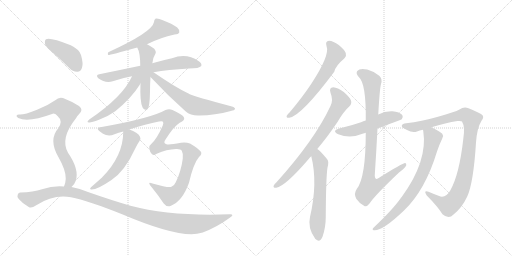
t = 0.00 s
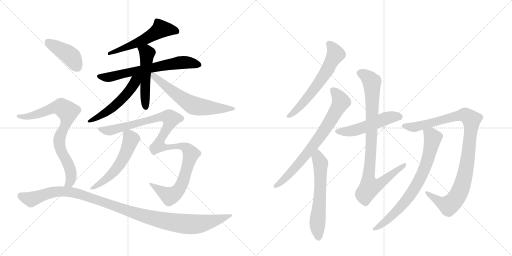
t = 2.80 s
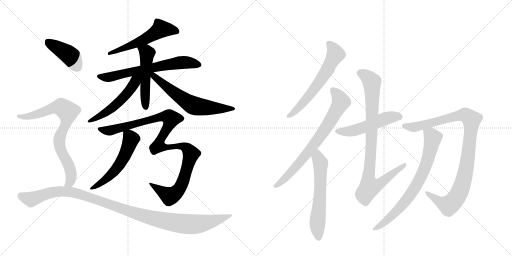
t = 5.59 s
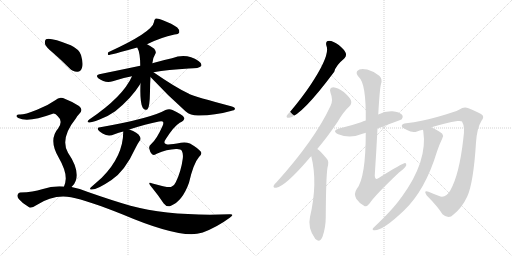
t = 8.39 s
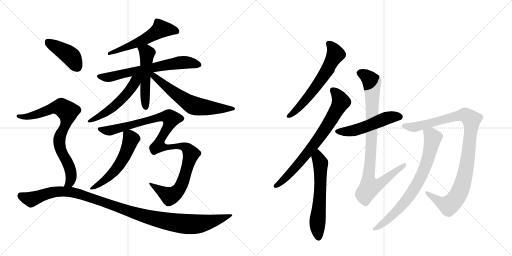
t = 11.18 s
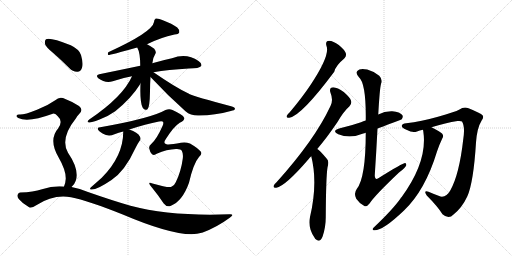
t = 13.98 s

The animated SVG that drew these frames (rendered in a browser with its animation timeline set to each time). Animation: 17 CSS @keyframes rules; one cycle of 13.98 s.

<svg version="1.1" viewBox="0 0 2048 1024" xmlns="http://www.w3.org/2000/svg">
  <g stroke="lightgray" stroke-dasharray="1,1" stroke-width="1" transform="scale(4, 4)">
    <line x1="0" y1="0" x2="256" y2="256"></line>
    <line x1="256" y1="0" x2="0" y2="256"></line>
    <line x1="128" y1="0" x2="128" y2="256"></line>
    <line x1="0" y1="128" x2="256" y2="128"></line>
    <line x1="256" y1="0" x2="512" y2="256"></line>
    <line x1="512" y1="0" x2="256" y2="256"></line>
    <line x1="384" y1="0" x2="384" y2="256"></line>
    <line x1="256" y1="128" x2="512" y2="128"></line>
  </g>
<g transform="scale(1, -1) translate(0, -850)">
   <style type="text/css">
    @keyframes keyframes0 {
      from {
       stroke: black;
       stroke-dashoffset: 555;
       stroke-width: 128;
       }
       64% {
       animation-timing-function: step-end;
       stroke: black;
       stroke-dashoffset: 0;
       stroke-width: 128;
       }
       to {
       stroke: black;
       stroke-width: 1024;
       }
       }
       #make-me-a-hanzi-animation-0 {
         animation: keyframes0 0.701660s both;
         animation-delay: 0.000000s;
         animation-timing-function: linear;
       }
    @keyframes keyframes1 {
      from {
       stroke: black;
       stroke-dashoffset: 665;
       stroke-width: 128;
       }
       68% {
       animation-timing-function: step-end;
       stroke: black;
       stroke-dashoffset: 0;
       stroke-width: 128;
       }
       to {
       stroke: black;
       stroke-width: 1024;
       }
       }
       #make-me-a-hanzi-animation-1 {
         animation: keyframes1 0.791178s both;
         animation-delay: 0.701660s;
         animation-timing-function: linear;
       }
    @keyframes keyframes2 {
      from {
       stroke: black;
       stroke-dashoffset: 509;
       stroke-width: 128;
       }
       62% {
       animation-timing-function: step-end;
       stroke: black;
       stroke-dashoffset: 0;
       stroke-width: 128;
       }
       to {
       stroke: black;
       stroke-width: 1024;
       }
       }
       #make-me-a-hanzi-animation-2 {
         animation: keyframes2 0.664225s both;
         animation-delay: 1.492839s;
         animation-timing-function: linear;
       }
    @keyframes keyframes3 {
      from {
       stroke: black;
       stroke-dashoffset: 526;
       stroke-width: 128;
       }
       63% {
       animation-timing-function: step-end;
       stroke: black;
       stroke-dashoffset: 0;
       stroke-width: 128;
       }
       to {
       stroke: black;
       stroke-width: 1024;
       }
       }
       #make-me-a-hanzi-animation-3 {
         animation: keyframes3 0.678060s both;
         animation-delay: 2.157064s;
         animation-timing-function: linear;
       }
    @keyframes keyframes4 {
      from {
       stroke: black;
       stroke-dashoffset: 622;
       stroke-width: 128;
       }
       67% {
       animation-timing-function: step-end;
       stroke: black;
       stroke-dashoffset: 0;
       stroke-width: 128;
       }
       to {
       stroke: black;
       stroke-width: 1024;
       }
       }
       #make-me-a-hanzi-animation-4 {
         animation: keyframes4 0.756185s both;
         animation-delay: 2.835124s;
         animation-timing-function: linear;
       }
    @keyframes keyframes5 {
      from {
       stroke: black;
       stroke-dashoffset: 1085;
       stroke-width: 128;
       }
       78% {
       animation-timing-function: step-end;
       stroke: black;
       stroke-dashoffset: 0;
       stroke-width: 128;
       }
       to {
       stroke: black;
       stroke-width: 1024;
       }
       }
       #make-me-a-hanzi-animation-5 {
         animation: keyframes5 1.132975s both;
         animation-delay: 3.591309s;
         animation-timing-function: linear;
       }
    @keyframes keyframes6 {
      from {
       stroke: black;
       stroke-dashoffset: 548;
       stroke-width: 128;
       }
       64% {
       animation-timing-function: step-end;
       stroke: black;
       stroke-dashoffset: 0;
       stroke-width: 128;
       }
       to {
       stroke: black;
       stroke-width: 1024;
       }
       }
       #make-me-a-hanzi-animation-6 {
         animation: keyframes6 0.695964s both;
         animation-delay: 4.724284s;
         animation-timing-function: linear;
       }
    @keyframes keyframes7 {
      from {
       stroke: black;
       stroke-dashoffset: 416;
       stroke-width: 128;
       }
       58% {
       animation-timing-function: step-end;
       stroke: black;
       stroke-dashoffset: 0;
       stroke-width: 128;
       }
       to {
       stroke: black;
       stroke-width: 1024;
       }
       }
       #make-me-a-hanzi-animation-7 {
         animation: keyframes7 0.588542s both;
         animation-delay: 5.420247s;
         animation-timing-function: linear;
       }
    @keyframes keyframes8 {
      from {
       stroke: black;
       stroke-dashoffset: 784;
       stroke-width: 128;
       }
       72% {
       animation-timing-function: step-end;
       stroke: black;
       stroke-dashoffset: 0;
       stroke-width: 128;
       }
       to {
       stroke: black;
       stroke-width: 1024;
       }
       }
       #make-me-a-hanzi-animation-8 {
         animation: keyframes8 0.888021s both;
         animation-delay: 6.008789s;
         animation-timing-function: linear;
       }
    @keyframes keyframes9 {
      from {
       stroke: black;
       stroke-dashoffset: 1110;
       stroke-width: 128;
       }
       78% {
       animation-timing-function: step-end;
       stroke: black;
       stroke-dashoffset: 0;
       stroke-width: 128;
       }
       to {
       stroke: black;
       stroke-width: 1024;
       }
       }
       #make-me-a-hanzi-animation-9 {
         animation: keyframes9 1.153320s both;
         animation-delay: 6.896810s;
         animation-timing-function: linear;
       }
    @keyframes keyframes10 {
      from {
       stroke: black;
       stroke-dashoffset: 618;
       stroke-width: 128;
       }
       67% {
       animation-timing-function: step-end;
       stroke: black;
       stroke-dashoffset: 0;
       stroke-width: 128;
       }
       to {
       stroke: black;
       stroke-width: 1024;
       }
       }
       #make-me-a-hanzi-animation-10 {
         animation: keyframes10 0.752930s both;
         animation-delay: 8.050130s;
         animation-timing-function: linear;
       }
    @keyframes keyframes11 {
      from {
       stroke: black;
       stroke-dashoffset: 739;
       stroke-width: 128;
       }
       71% {
       animation-timing-function: step-end;
       stroke: black;
       stroke-dashoffset: 0;
       stroke-width: 128;
       }
       to {
       stroke: black;
       stroke-width: 1024;
       }
       }
       #make-me-a-hanzi-animation-11 {
         animation: keyframes11 0.851400s both;
         animation-delay: 8.803060s;
         animation-timing-function: linear;
       }
    @keyframes keyframes12 {
      from {
       stroke: black;
       stroke-dashoffset: 603;
       stroke-width: 128;
       }
       66% {
       animation-timing-function: step-end;
       stroke: black;
       stroke-dashoffset: 0;
       stroke-width: 128;
       }
       to {
       stroke: black;
       stroke-width: 1024;
       }
       }
       #make-me-a-hanzi-animation-12 {
         animation: keyframes12 0.740723s both;
         animation-delay: 9.654460s;
         animation-timing-function: linear;
       }
    @keyframes keyframes13 {
      from {
       stroke: black;
       stroke-dashoffset: 515;
       stroke-width: 128;
       }
       63% {
       animation-timing-function: step-end;
       stroke: black;
       stroke-dashoffset: 0;
       stroke-width: 128;
       }
       to {
       stroke: black;
       stroke-width: 1024;
       }
       }
       #make-me-a-hanzi-animation-13 {
         animation: keyframes13 0.669108s both;
         animation-delay: 10.395182s;
         animation-timing-function: linear;
       }
    @keyframes keyframes14 {
      from {
       stroke: black;
       stroke-dashoffset: 904;
       stroke-width: 128;
       }
       75% {
       animation-timing-function: step-end;
       stroke: black;
       stroke-dashoffset: 0;
       stroke-width: 128;
       }
       to {
       stroke: black;
       stroke-width: 1024;
       }
       }
       #make-me-a-hanzi-animation-14 {
         animation: keyframes14 0.985677s both;
         animation-delay: 11.064290s;
         animation-timing-function: linear;
       }
    @keyframes keyframes15 {
      from {
       stroke: black;
       stroke-dashoffset: 1004;
       stroke-width: 128;
       }
       77% {
       animation-timing-function: step-end;
       stroke: black;
       stroke-dashoffset: 0;
       stroke-width: 128;
       }
       to {
       stroke: black;
       stroke-width: 1024;
       }
       }
       #make-me-a-hanzi-animation-15 {
         animation: keyframes15 1.067057s both;
         animation-delay: 12.049967s;
         animation-timing-function: linear;
       }
    @keyframes keyframes16 {
      from {
       stroke: black;
       stroke-dashoffset: 747;
       stroke-width: 128;
       }
       71% {
       animation-timing-function: step-end;
       stroke: black;
       stroke-dashoffset: 0;
       stroke-width: 128;
       }
       to {
       stroke: black;
       stroke-width: 1024;
       }
       }
       #make-me-a-hanzi-animation-16 {
         animation: keyframes16 0.857910s both;
         animation-delay: 13.117025s;
         animation-timing-function: linear;
       }
</style>
<path d="M 588 673 Q 642 700 698 712 Q 714 713 717 720 Q 720 730 709 740 Q 690 755 649 770 Q 636 777 623 776 Q 616 772 616 762 Q 610 722 433 641 Q 429 632 433 630 Q 442 630 549 660 L 588 673 Z" fill="lightgray"></path> 
<path d="M 614 561 Q 672 571 755 576 Q 798 576 805 586 Q 809 596 794 606 Q 746 639 688 617 Q 654 610 609 597 L 561 587 Q 485 571 397 553 Q 381 550 393 537 Q 421 516 451 525 Q 487 538 528 545 L 614 561 Z" fill="lightgray"></path> 
<path d="M 609 597 Q 609 598 610 600 Q 610 616 622 636 Q 626 643 617 655 Q 604 665 588 673 C 561 687 536 687 549 660 Q 561 639 561 587 L 562 516 Q 559 444 570 421 L 571 419 Q 578 406 590 413 Q 599 420 600 484 Q 600 515 602 542 L 609 597 Z" fill="lightgray"></path> 
<path d="M 528 545 Q 492 463 357 372 Q 344 362 356 360 Q 365 359 396 371 Q 430 383 461 405 Q 488 426 519 459 Q 544 487 559 511 Q 560 514 562 516 C 588 558 548 588 528 545 Z" fill="lightgray"></path> 
<path d="M 602 542 Q 669 470 742 405 Q 764 386 798 388 Q 859 389 923 406 Q 939 409 940 414 Q 941 420 928 424 Q 778 464 757 474 Q 754 477 752 477 Q 701 501 614 561 C 589 578 582 564 602 542 Z" fill="lightgray"></path> 
<path d="M 517 332 Q 584 354 636 364 Q 649 367 652 363 Q 655 359 651 348 Q 627 293 604 273 Q 595 267 597 256 Q 600 240 608 233 Q 617 227 627 235 Q 667 253 704 254 Q 723 255 727 247 Q 734 235 731 215 Q 724 163 703 121 Q 697 106 684 102 Q 669 99 610 116 Q 586 126 606 102 Q 634 68 655 36 Q 667 20 684 27 Q 730 46 756 119 Q 774 197 796 222 Q 811 235 802 245 Q 792 257 760 276 Q 742 283 724 279 Q 678 270 666 273 Q 650 277 664 295 Q 695 344 719 359 Q 741 369 736 380 Q 733 390 690 410 Q 677 417 662 410 Q 605 377 401 341 Q 392 341 391 336 Q 390 329 412 315 Q 434 302 458 313 Q 474 319 493 324 L 517 332 Z" fill="lightgray"></path> 
<path d="M 493 324 Q 493 225 407 139 Q 389 123 364 101 Q 357 95 363 92 Q 384 88 446 130 Q 500 166 542 258 Q 549 273 558 286 Q 565 293 560 303 Q 551 321 517 332 C 493 340 493 340 493 324 Z" fill="lightgray"></path> 
<path d="M 214 637 Q 245 610 277 578 Q 292 562 310 563 Q 323 564 328 579 Q 334 595 324 630 Q 318 652 283 669 Q 199 702 184 693 Q 178 689 180 674 Q 184 661 214 637 Z" fill="lightgray"></path> 
<path d="M 286 102 Q 298 112 303 127 Q 318 172 272 239 Q 239 296 304 377 Q 308 386 315 392 Q 336 411 316 426 Q 295 441 261 454 Q 239 467 221 449 Q 190 427 148 411 Q 93 389 76 392 Q 69 392 66 387 Q 65 383 73 378 Q 113 359 211 395 Q 221 398 231 385 Q 253 366 233 337 Q 193 291 234 221 Q 264 169 263 135 Q 262 117 256 104 C 247 75 266 79 286 102 Z" fill="lightgray"></path> 
<path d="M 256 104 Q 213 108 168 93 Q 134 81 81 80 Q 74 80 71 72 Q 67 65 75 54 Q 91 35 115 22 Q 125 15 145 29 Q 214 74 284 61 Q 351 48 491 -8 Q 726 -108 807 -81 Q 808 -80 811 -80 Q 869 -58 919 -21 Q 941 -6 918 -7 Q 686 -16 522 27 Q 446 49 352 82 Q 319 97 286 102 L 256 104 Z" fill="lightgray"></path> 
<path d="M 1306 666 Q 1321 630 1244 513 Q 1208 459 1159 401 Q 1149 392 1147 387 Q 1144 377 1157 379 Q 1205 386 1337 563 Q 1343 588 1376 615 Q 1376 616 1378 617 Q 1387 626 1383 638 Q 1379 650 1355 670 Q 1333 686 1316 687 Q 1300 686 1306 666 Z" fill="lightgray"></path> 
<path d="M 1269 254 Q 1308 300 1350 362 Q 1375 405 1398 425 Q 1408 435 1404 448 Q 1400 460 1375 482 Q 1350 500 1333 501 Q 1315 500 1322 479 Q 1334 449 1322 426 Q 1259 291 1107 122 Q 1097 113 1095 108 Q 1091 98 1105 99 Q 1141 105 1234 213 Q 1238 219 1245 225 L 1269 254 Z" fill="lightgray"></path> 
<path d="M 1245 225 Q 1272 119 1240 -18 Q 1230 -60 1259 -102 Q 1260 -105 1263 -107 Q 1279 -122 1290 -97 Q 1303 -60 1303 -19 Q 1304 144 1310 180 Q 1317 205 1308 214 Q 1278 250 1269 254 C 1245 272 1238 254 1245 225 Z" fill="lightgray"></path> 
<path d="M 1510 336 Q 1606 372 1607 373 Q 1614 383 1609 390 Q 1600 402 1569 405 Q 1539 406 1513 392 L 1463 368 Q 1453 365 1444 361 Q 1407 348 1360 337 Q 1324 327 1353 313 Q 1401 294 1453 316 Q 1457 317 1463 319 L 1510 336 Z" fill="lightgray"></path> 
<path d="M 1463 319 Q 1463 139 1427 94 Q 1414 76 1425 55 Q 1438 36 1456 27 Q 1466 20 1479 37 Q 1498 67 1595 159 Q 1623 180 1625 189 Q 1626 196 1621 198 Q 1612 199 1518 140 Q 1500 125 1499 148 Q 1505 239 1510 336 L 1513 392 Q 1519 497 1524 514 Q 1531 533 1517 547 Q 1495 565 1469 572 Q 1439 579 1429 566 Q 1422 556 1435 542 Q 1465 517 1463 368 L 1463 319 Z" fill="lightgray"></path> 
<path d="M 1726 341 Q 1783 359 1830 366 Q 1845 367 1848 364 Q 1861 343 1853 293 Q 1837 151 1801 88 Q 1786 60 1762 64 Q 1737 73 1714 83 Q 1692 90 1707 68 Q 1750 25 1770 -7 Q 1795 -29 1814 -8 Q 1848 19 1869 64 Q 1894 119 1904 280 Q 1908 338 1926 367 Q 1936 379 1931 388 Q 1922 398 1874 417 Q 1855 424 1838 412 Q 1820 402 1752 383 Q 1685 364 1625 357 Q 1609 356 1607 347 Q 1606 340 1628 330 Q 1650 317 1668 324 Q 1678 328 1692 331 L 1726 341 Z" fill="lightgray"></path> 
<path d="M 1692 331 Q 1692 330 1693 326 Q 1712 206 1606 61 Q 1603 60 1602 56 Q 1572 13 1494 -61 Q 1487 -68 1494 -71 Q 1527 -77 1616 8 Q 1701 89 1748 244 Q 1757 271 1769 296 Q 1776 306 1769 315 Q 1763 322 1726 341 C 1699 355 1687 361 1692 331 Z" fill="lightgray"></path> 
      <clipPath id="make-me-a-hanzi-clip-0">
      <path d="M 588 673 Q 642 700 698 712 Q 714 713 717 720 Q 720 730 709 740 Q 690 755 649 770 Q 636 777 623 776 Q 616 772 616 762 Q 610 722 433 641 Q 429 632 433 630 Q 442 630 549 660 L 588 673 Z" fill="lightgray"></path>
      </clipPath>
      <path clip-path="url(#make-me-a-hanzi-clip-0)" d="M 707 725 L 643 734 L 533 670 L 458 643 L 446 645 L 434 636 " fill="none" id="make-me-a-hanzi-animation-0" stroke-dasharray="427 854" stroke-linecap="round"></path>

      <clipPath id="make-me-a-hanzi-clip-1">
      <path d="M 614 561 Q 672 571 755 576 Q 798 576 805 586 Q 809 596 794 606 Q 746 639 688 617 Q 654 610 609 597 L 561 587 Q 485 571 397 553 Q 381 550 393 537 Q 421 516 451 525 Q 487 538 528 545 L 614 561 Z" fill="lightgray"></path>
      </clipPath>
      <path clip-path="url(#make-me-a-hanzi-clip-1)" d="M 396 545 L 430 540 L 717 599 L 753 600 L 797 590 " fill="none" id="make-me-a-hanzi-animation-1" stroke-dasharray="537 1074" stroke-linecap="round"></path>

      <clipPath id="make-me-a-hanzi-clip-2">
      <path d="M 609 597 Q 609 598 610 600 Q 610 616 622 636 Q 626 643 617 655 Q 604 665 588 673 C 561 687 536 687 549 660 Q 561 639 561 587 L 562 516 Q 559 444 570 421 L 571 419 Q 578 406 590 413 Q 599 420 600 484 Q 600 515 602 542 L 609 597 Z" fill="lightgray"></path>
      </clipPath>
      <path clip-path="url(#make-me-a-hanzi-clip-2)" d="M 557 658 L 587 636 L 579 484 L 583 421 " fill="none" id="make-me-a-hanzi-animation-2" stroke-dasharray="381 762" stroke-linecap="round"></path>

      <clipPath id="make-me-a-hanzi-clip-3">
      <path d="M 528 545 Q 492 463 357 372 Q 344 362 356 360 Q 365 359 396 371 Q 430 383 461 405 Q 488 426 519 459 Q 544 487 559 511 Q 560 514 562 516 C 588 558 548 588 528 545 Z" fill="lightgray"></path>
      </clipPath>
      <path clip-path="url(#make-me-a-hanzi-clip-3)" d="M 557 545 L 516 486 L 455 423 L 360 366 " fill="none" id="make-me-a-hanzi-animation-3" stroke-dasharray="398 796" stroke-linecap="round"></path>

      <clipPath id="make-me-a-hanzi-clip-4">
      <path d="M 602 542 Q 669 470 742 405 Q 764 386 798 388 Q 859 389 923 406 Q 939 409 940 414 Q 941 420 928 424 Q 778 464 757 474 Q 754 477 752 477 Q 701 501 614 561 C 589 578 582 564 602 542 Z" fill="lightgray"></path>
      </clipPath>
      <path clip-path="url(#make-me-a-hanzi-clip-4)" d="M 610 554 L 674 496 L 775 428 L 819 420 L 932 417 " fill="none" id="make-me-a-hanzi-animation-4" stroke-dasharray="494 988" stroke-linecap="round"></path>

      <clipPath id="make-me-a-hanzi-clip-5">
      <path d="M 517 332 Q 584 354 636 364 Q 649 367 652 363 Q 655 359 651 348 Q 627 293 604 273 Q 595 267 597 256 Q 600 240 608 233 Q 617 227 627 235 Q 667 253 704 254 Q 723 255 727 247 Q 734 235 731 215 Q 724 163 703 121 Q 697 106 684 102 Q 669 99 610 116 Q 586 126 606 102 Q 634 68 655 36 Q 667 20 684 27 Q 730 46 756 119 Q 774 197 796 222 Q 811 235 802 245 Q 792 257 760 276 Q 742 283 724 279 Q 678 270 666 273 Q 650 277 664 295 Q 695 344 719 359 Q 741 369 736 380 Q 733 390 690 410 Q 677 417 662 410 Q 605 377 401 341 Q 392 341 391 336 Q 390 329 412 315 Q 434 302 458 313 Q 474 319 493 324 L 517 332 Z" fill="lightgray"></path>
      </clipPath>
      <path clip-path="url(#make-me-a-hanzi-clip-5)" d="M 398 334 L 445 329 L 649 384 L 676 382 L 684 374 L 639 286 L 635 267 L 664 259 L 715 267 L 733 263 L 748 256 L 764 235 L 737 135 L 716 92 L 698 74 L 679 65 L 619 106 " fill="none" id="make-me-a-hanzi-animation-5" stroke-dasharray="957 1914" stroke-linecap="round"></path>

      <clipPath id="make-me-a-hanzi-clip-6">
      <path d="M 493 324 Q 493 225 407 139 Q 389 123 364 101 Q 357 95 363 92 Q 384 88 446 130 Q 500 166 542 258 Q 549 273 558 286 Q 565 293 560 303 Q 551 321 517 332 C 493 340 493 340 493 324 Z" fill="lightgray"></path>
      </clipPath>
      <path clip-path="url(#make-me-a-hanzi-clip-6)" d="M 502 316 L 524 294 L 501 231 L 479 193 L 428 136 L 367 96 " fill="none" id="make-me-a-hanzi-animation-6" stroke-dasharray="420 840" stroke-linecap="round"></path>

      <clipPath id="make-me-a-hanzi-clip-7">
      <path d="M 214 637 Q 245 610 277 578 Q 292 562 310 563 Q 323 564 328 579 Q 334 595 324 630 Q 318 652 283 669 Q 199 702 184 693 Q 178 689 180 674 Q 184 661 214 637 Z" fill="lightgray"></path>
      </clipPath>
      <path clip-path="url(#make-me-a-hanzi-clip-7)" d="M 189 685 L 282 626 L 308 583 " fill="none" id="make-me-a-hanzi-animation-7" stroke-dasharray="288 576" stroke-linecap="round"></path>

      <clipPath id="make-me-a-hanzi-clip-8">
      <path d="M 286 102 Q 298 112 303 127 Q 318 172 272 239 Q 239 296 304 377 Q 308 386 315 392 Q 336 411 316 426 Q 295 441 261 454 Q 239 467 221 449 Q 190 427 148 411 Q 93 389 76 392 Q 69 392 66 387 Q 65 383 73 378 Q 113 359 211 395 Q 221 398 231 385 Q 253 366 233 337 Q 193 291 234 221 Q 264 169 263 135 Q 262 117 256 104 C 247 75 266 79 286 102 Z" fill="lightgray"></path>
      </clipPath>
      <path clip-path="url(#make-me-a-hanzi-clip-8)" d="M 73 385 L 101 382 L 126 387 L 232 422 L 245 422 L 271 402 L 267 363 L 238 300 L 237 280 L 247 239 L 283 166 L 283 129 L 264 109 " fill="none" id="make-me-a-hanzi-animation-8" stroke-dasharray="656 1312" stroke-linecap="round"></path>

      <clipPath id="make-me-a-hanzi-clip-9">
      <path d="M 256 104 Q 213 108 168 93 Q 134 81 81 80 Q 74 80 71 72 Q 67 65 75 54 Q 91 35 115 22 Q 125 15 145 29 Q 214 74 284 61 Q 351 48 491 -8 Q 726 -108 807 -81 Q 808 -80 811 -80 Q 869 -58 919 -21 Q 941 -6 918 -7 Q 686 -16 522 27 Q 446 49 352 82 Q 319 97 286 102 L 256 104 Z" fill="lightgray"></path>
      </clipPath>
      <path clip-path="url(#make-me-a-hanzi-clip-9)" d="M 84 66 L 125 53 L 222 83 L 289 81 L 553 -8 L 723 -44 L 800 -45 L 863 -32 L 909 -15 " fill="none" id="make-me-a-hanzi-animation-9" stroke-dasharray="982 1964" stroke-linecap="round"></path>

      <clipPath id="make-me-a-hanzi-clip-10">
      <path d="M 1306 666 Q 1321 630 1244 513 Q 1208 459 1159 401 Q 1149 392 1147 387 Q 1144 377 1157 379 Q 1205 386 1337 563 Q 1343 588 1376 615 Q 1376 616 1378 617 Q 1387 626 1383 638 Q 1379 650 1355 670 Q 1333 686 1316 687 Q 1300 686 1306 666 Z" fill="lightgray"></path>
      </clipPath>
      <path clip-path="url(#make-me-a-hanzi-clip-10)" d="M 1316 674 L 1335 653 L 1342 633 L 1313 577 L 1235 465 L 1181 405 L 1155 386 " fill="none" id="make-me-a-hanzi-animation-10" stroke-dasharray="490 980" stroke-linecap="round"></path>

      <clipPath id="make-me-a-hanzi-clip-11">
      <path d="M 1269 254 Q 1308 300 1350 362 Q 1375 405 1398 425 Q 1408 435 1404 448 Q 1400 460 1375 482 Q 1350 500 1333 501 Q 1315 500 1322 479 Q 1334 449 1322 426 Q 1259 291 1107 122 Q 1097 113 1095 108 Q 1091 98 1105 99 Q 1141 105 1234 213 Q 1238 219 1245 225 L 1269 254 Z" fill="lightgray"></path>
      </clipPath>
      <path clip-path="url(#make-me-a-hanzi-clip-11)" d="M 1332 488 L 1353 466 L 1362 440 L 1324 370 L 1213 215 L 1146 142 L 1103 107 " fill="none" id="make-me-a-hanzi-animation-11" stroke-dasharray="611 1222" stroke-linecap="round"></path>

      <clipPath id="make-me-a-hanzi-clip-12">
      <path d="M 1245 225 Q 1272 119 1240 -18 Q 1230 -60 1259 -102 Q 1260 -105 1263 -107 Q 1279 -122 1290 -97 Q 1303 -60 1303 -19 Q 1304 144 1310 180 Q 1317 205 1308 214 Q 1278 250 1269 254 C 1245 272 1238 254 1245 225 Z" fill="lightgray"></path>
      </clipPath>
      <path clip-path="url(#make-me-a-hanzi-clip-12)" d="M 1268 247 L 1282 193 L 1280 60 L 1269 -48 L 1275 -97 " fill="none" id="make-me-a-hanzi-animation-12" stroke-dasharray="475 950" stroke-linecap="round"></path>

      <clipPath id="make-me-a-hanzi-clip-13">
      <path d="M 1510 336 Q 1606 372 1607 373 Q 1614 383 1609 390 Q 1600 402 1569 405 Q 1539 406 1513 392 L 1463 368 Q 1453 365 1444 361 Q 1407 348 1360 337 Q 1324 327 1353 313 Q 1401 294 1453 316 Q 1457 317 1463 319 L 1510 336 Z" fill="lightgray"></path>
      </clipPath>
      <path clip-path="url(#make-me-a-hanzi-clip-13)" d="M 1353 326 L 1413 327 L 1551 379 L 1602 381 " fill="none" id="make-me-a-hanzi-animation-13" stroke-dasharray="387 774" stroke-linecap="round"></path>

      <clipPath id="make-me-a-hanzi-clip-14">
      <path d="M 1463 319 Q 1463 139 1427 94 Q 1414 76 1425 55 Q 1438 36 1456 27 Q 1466 20 1479 37 Q 1498 67 1595 159 Q 1623 180 1625 189 Q 1626 196 1621 198 Q 1612 199 1518 140 Q 1500 125 1499 148 Q 1505 239 1510 336 L 1513 392 Q 1519 497 1524 514 Q 1531 533 1517 547 Q 1495 565 1469 572 Q 1439 579 1429 566 Q 1422 556 1435 542 Q 1465 517 1463 368 L 1463 319 Z" fill="lightgray"></path>
      </clipPath>
      <path clip-path="url(#make-me-a-hanzi-clip-14)" d="M 1442 558 L 1467 545 L 1488 519 L 1486 297 L 1474 139 L 1479 102 L 1528 121 L 1620 192 " fill="none" id="make-me-a-hanzi-animation-14" stroke-dasharray="776 1552" stroke-linecap="round"></path>

      <clipPath id="make-me-a-hanzi-clip-15">
      <path d="M 1726 341 Q 1783 359 1830 366 Q 1845 367 1848 364 Q 1861 343 1853 293 Q 1837 151 1801 88 Q 1786 60 1762 64 Q 1737 73 1714 83 Q 1692 90 1707 68 Q 1750 25 1770 -7 Q 1795 -29 1814 -8 Q 1848 19 1869 64 Q 1894 119 1904 280 Q 1908 338 1926 367 Q 1936 379 1931 388 Q 1922 398 1874 417 Q 1855 424 1838 412 Q 1820 402 1752 383 Q 1685 364 1625 357 Q 1609 356 1607 347 Q 1606 340 1628 330 Q 1650 317 1668 324 Q 1678 328 1692 331 L 1726 341 Z" fill="lightgray"></path>
      </clipPath>
      <path clip-path="url(#make-me-a-hanzi-clip-15)" d="M 1615 346 L 1658 342 L 1856 391 L 1873 385 L 1886 372 L 1870 209 L 1855 130 L 1834 73 L 1795 28 L 1761 42 L 1708 77 " fill="none" id="make-me-a-hanzi-animation-15" stroke-dasharray="876 1752" stroke-linecap="round"></path>

      <clipPath id="make-me-a-hanzi-clip-16">
      <path d="M 1692 331 Q 1692 330 1693 326 Q 1712 206 1606 61 Q 1603 60 1602 56 Q 1572 13 1494 -61 Q 1487 -68 1494 -71 Q 1527 -77 1616 8 Q 1701 89 1748 244 Q 1757 271 1769 296 Q 1776 306 1769 315 Q 1763 322 1726 341 C 1699 355 1687 361 1692 331 Z" fill="lightgray"></path>
      </clipPath>
      <path clip-path="url(#make-me-a-hanzi-clip-16)" d="M 1699 330 L 1731 299 L 1710 208 L 1679 132 L 1649 81 L 1595 13 L 1552 -28 L 1498 -66 " fill="none" id="make-me-a-hanzi-animation-16" stroke-dasharray="619 1238" stroke-linecap="round"></path>

</g>
</svg>
